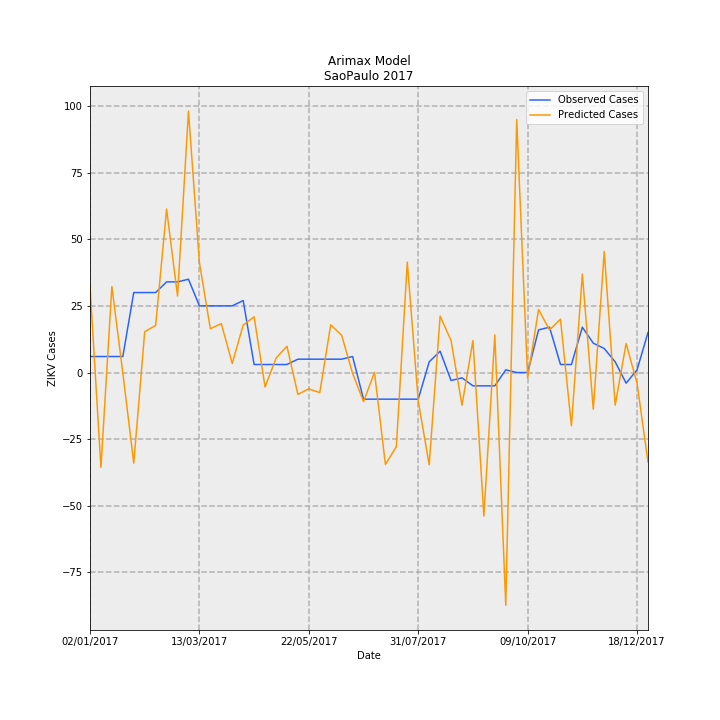

The table this chart was drawn from, first rows:
Date, predictions_incidence, observed_incidence, Predicted Cases, Observed Cases, error
02/01/2017, 0.07193, 0.01331, 32.44, 6.0, -26.44
09/01/2017, -0.079, 0.01331, -35.62, 6.0, 41.62
16/01/2017, 0.0715, 0.01331, 32.24, 6.0, -26.24
23/01/2017, -0.0003565, 0.01331, -0.1608, 6.0, 6.161
30/01/2017, -0.07542, 0.06653, -34.01, 30.0, 64.01
06/02/2017, 0.03393, 0.06653, 15.3, 30.0, 14.7
13/02/2017, 0.03916, 0.06653, 17.66, 30.0, 12.34
20/02/2017, 0.136, 0.0754, 61.33, 34.0, -27.33
27/02/2017, 0.06366, 0.0754, 28.71, 34.0, 5.293
06/03/2017, 0.2175, 0.07761, 98.07, 35, -63.07
13/03/2017, 0.09145, 0.05544, 41.24, 25.0, -16.24
20/03/2017, 0.03639, 0.05544, 16.41, 25.0, 8.59
27/03/2017, 0.04068, 0.05544, 18.34, 25.0, 6.657
03/04/2017, 0.007519, 0.05544, 3.391, 25.0, 21.61
10/04/2017, 0.0395, 0.05987, 17.81, 27.0, 9.189
17/04/2017, 0.04634, 0.006653, 20.9, 3.0, -17.9
24/04/2017, -0.01209, 0.006653, -5.454, 3.0, 8.454
01/05/2017, 0.01185, 0.006653, 5.344, 3.0, -2.344
08/05/2017, 0.02183, 0.006653, 9.843, 3.0, -6.843
15/05/2017, -0.01818, 0.01109, -8.198, 5.0, 13.2
22/05/2017, -0.01359, 0.01109, -6.128, 5.0, 11.13
29/05/2017, -0.01671, 0.01109, -7.534, 5.0, 12.53
05/06/2017, 0.03971, 0.01109, 17.91, 5.0, -12.91
12/06/2017, 0.03097, 0.01109, 13.96, 5.0, -8.964
19/06/2017, -0.0007121, 0.01331, -0.3211, 6.0, 6.321
26/06/2017, -0.02421, -0.02218, -10.92, -10.0, 0.9166
03/07/2017, 0.0001574, -0.02218, 0.07096, -10.0, -10.07
10/07/2017, -0.0765, -0.02218, -34.5, -10.0, 24.5
17/07/2017, -0.06166, -0.02218, -27.81, -10.0, 17.81
24/07/2017, 0.09185, -0.02218, 41.42, -10.0, -51.42
31/07/2017, -0.02378, -0.02218, -10.72, -10.0, 0.7229
07/08/2017, -0.07675, 0.00887, -34.61, 4.0, 38.61
14/08/2017, 0.04695, 0.01774, 21.17, 8.0, -13.17
21/08/2017, 0.02658, -0.006653, 11.98, -3.0, -14.98
28/08/2017, -0.02719, -0.004435, -12.26, -2.0, 10.26
04/09/2017, 0.02661, -0.01109, 12, -5.0, -17
11/09/2017, -0.1194, -0.01109, -53.84, -5.0, 48.84
18/09/2017, 0.0313, -0.01109, 14.11, -5.0, -19.11
25/09/2017, -0.1937, 0.002218, -87.33, 1.0, 88.33
02/10/2017, 0.2104, 0.0, 94.89, 0.0, -94.89
09/10/2017, -0.004477, 0.0, -2.019, 0.0, 2.019
16/10/2017, 0.05247, 0.03548, 23.66, 16.0, -7.662
23/10/2017, 0.03537, 0.0377, 15.95, 17.0, 1.048
30/10/2017, 0.04435, 0.006653, 20, 3.0, -17
06/11/2017, -0.04429, 0.006653, -19.97, 3.0, 22.97
13/11/2017, 0.08193, 0.0377, 36.95, 17.0, -19.95
20/11/2017, -0.03059, 0.02439, -13.79, 11.0, 24.79
27/11/2017, 0.1007, 0.01996, 45.42, 9.0, -36.42
04/12/2017, -0.02717, 0.00887, -12.25, 4.0, 16.25
11/12/2017, 0.0241, -0.00887, 10.87, -4.0, -14.87
18/12/2017, -0.008933, 0.002218, -4.028, 1.0, 5.028
25/12/2017, -0.07452, 0.03326, -33.61, 15.0, 48.61
